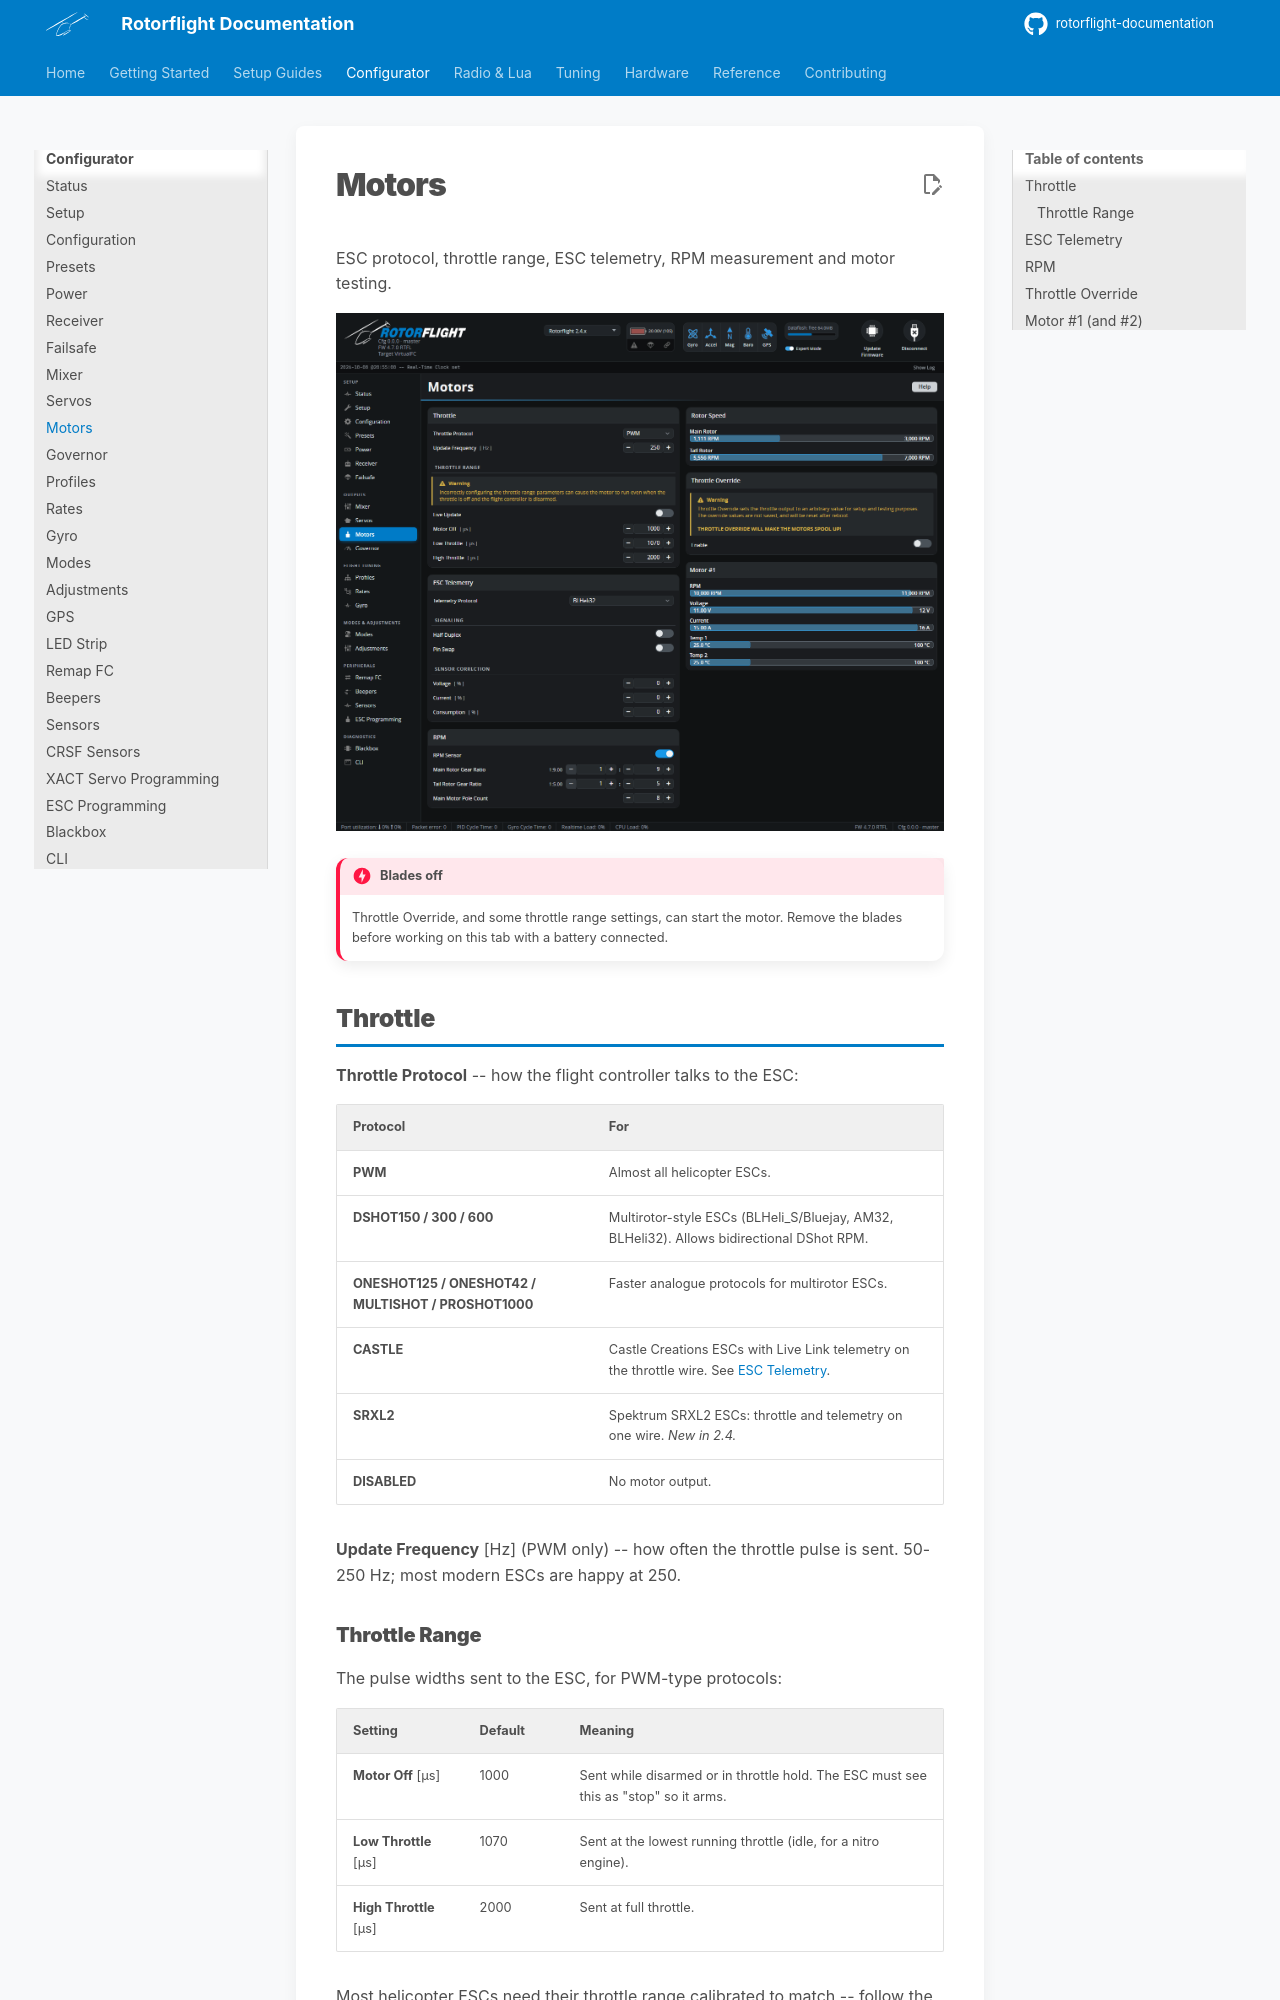

repository: rotorflight/rotorflight-documentation · page: configurator/tabs/motors/index.html · generator: mkdocs

# Motors

ESC protocol, throttle range, ESC telemetry, RPM measurement and motor
testing.

![Motors tab](../../assets/images/configurator/motors.png)

!!! danger "Blades off"
    Throttle Override, and some throttle range settings, can start the
    motor. Remove the blades before working on this tab with a battery
    connected.

## Throttle

**Throttle Protocol** -- how the flight controller talks to the ESC:

| Protocol | For |
| --- | --- |
| **PWM** | Almost all helicopter ESCs. |
| **DSHOT150 / 300 / 600** | Multirotor-style ESCs (BLHeli_S/Bluejay, AM32, BLHeli32). Allows bidirectional DShot RPM. |
| **ONESHOT125 / ONESHOT42 / MULTISHOT / PROSHOT1000** | Faster analogue protocols for multirotor ESCs. |
| **CASTLE** | Castle Creations ESCs with Live Link telemetry on the throttle wire. See [ESC Telemetry](../../setup/esc-telemetry.md). |
| **SRXL2** | Spektrum SRXL2 ESCs: throttle and telemetry on one wire. *New in 2.4.* |
| **DISABLED** | No motor output. |

**Update Frequency** [Hz] (PWM only) -- how often the throttle pulse is
sent. 50-250 Hz; most modern ESCs are happy at 250.

### Throttle Range

The pulse widths sent to the ESC, for PWM-type protocols:

| Setting | Default | Meaning |
| --- | --- | --- |
| **Motor Off** [µs] | 1000 | Sent while disarmed or in throttle hold. The ESC must see this as "stop" so it arms. |
| **Low Throttle** [µs] | 1070 | Sent at the lowest running throttle (idle, for a nitro engine). |
| **High Throttle** [µs] | 2000 | Sent at full throttle. |

Most helicopter ESCs need their throttle range calibrated to match --
follow the ESC's instructions, using Throttle Override at 0% and 100%.
**Live Update** applies changes immediately, so that overriding to 0%, 1%
and 100% shows Motor Off, Low and High.

!!! warning
    If **Motor Off** is set higher than the ESC's stop point, the motor can
    run while the flight controller is disarmed.
